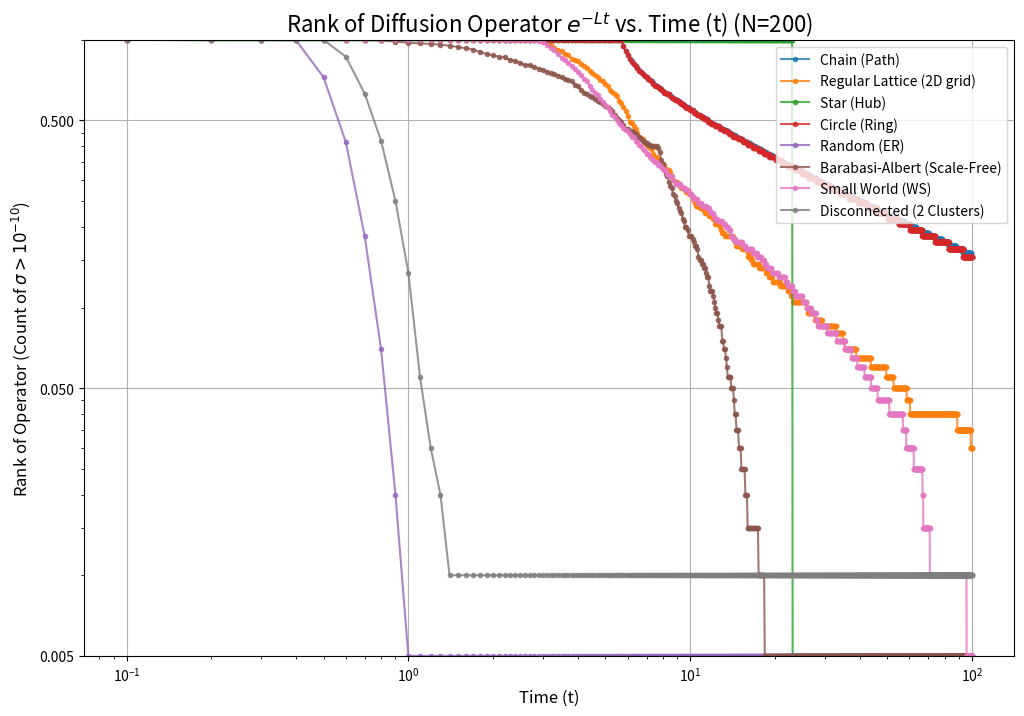

Python code for this plot:
import numpy as np
import networkx as nx
import matplotlib.pyplot as plt
from scipy.linalg import eigvalsh # Specialized solver for symmetric (Hermitian) matrices

def get_rank_over_time(L, time_steps):
    """
    Calculates the rank of the diffusion operator e^(-Lt) over time.
    
    This is much faster than computing expm(L*t) and svd()
    at every step. Since L is symmetric, its eigenvalues (lambda)
    are real. The eigenvalues of e^(-Lt) are simply e^(-lambda * t).
    
    The singular values of e^(-Lt) (which is also symmetric) are
    the absolute values of its eigenvalues, |e^(-lambda * t)|.
    Since e^x is always positive, s_i(t) = e^(-lambda_i * t).
    
    The rank is the count of singular values > 0.
    """
    
    # 1. Get the eigenvalues of L just once.
    # We use eigvalsh for stability and speed with symmetric matrices.
    eigvals = eigvalsh(L)
    
    # 2. Calculate the rank at each time step
    ranks = []
    for t in time_steps:
        # Calculate the new singular values at time t
        s_at_t = np.exp(-eigvals * t)
        
        # Estimate rank by counting singular values above a small threshold
        rank = np.sum(s_at_t > 1e-10)
        ranks.append(rank)
        
    return ranks

# --- Main Analysis ---
N = 200          # Size of all networks
# We define our time "movie"
time_steps = np.linspace(0.1, 100.0, 1000) # Start just after t=0
all_ranks = {}

# --- 1. Chain (Undirected Path Graph) ---
G_chain = nx.path_graph(N)
L_chain = nx.laplacian_matrix(G_chain).toarray()
all_ranks['Chain (Path)'] = get_rank_over_time(L_chain, time_steps)

# --- 2. Regular Lattice (2D grid) ---
# Build a 2D grid (regular lattice) with ~N nodes, then trim/pad to exactly N.
rows = max(1, int(np.floor(np.sqrt(N))))
cols = int(np.ceil(N / rows))
G_lattice = nx.grid_2d_graph(rows, cols, periodic=False)
G_lattice = nx.convert_node_labels_to_integers(G_lattice)
# Trim extra nodes if necessary
if G_lattice.number_of_nodes() > N:
    G_lattice.remove_nodes_from(range(N, G_lattice.number_of_nodes()))
# Pad with isolated nodes if fewer
for i in range(G_lattice.number_of_nodes(), N):
    G_lattice.add_node(i)
L_lattice = nx.laplacian_matrix(G_lattice).toarray()
all_ranks['Regular Lattice (2D grid)'] = get_rank_over_time(L_lattice, time_steps)
G_star = nx.star_graph(N - 1) # N-1 leaves + 1 center
L_star = nx.laplacian_matrix(G_star).toarray()
all_ranks['Star (Hub)'] = get_rank_over_time(L_star, time_steps)

# --- 3. Circle (Ring Lattice) ---
G_circle = nx.cycle_graph(N)
L_circle = nx.laplacian_matrix(G_circle).toarray()
all_ranks['Circle (Ring)'] = get_rank_over_time(L_circle, time_steps)

# --- 4. Random (Erdos-Renyi) ---
G_random = nx.erdos_renyi_graph(N, p=0.2) # Denser for faster mixing
L_random = nx.laplacian_matrix(G_random).toarray()
all_ranks['Random (ER)'] = get_rank_over_time(L_random, time_steps)

# --- 5. Barabasi-Albert (Scale-Free) ---
G_ba = nx.barabasi_albert_graph(N, m=3) # Denser for faster mixing
L_ba = nx.laplacian_matrix(G_ba).toarray()
all_ranks['Barabasi-Albert (Scale-Free)'] = get_rank_over_time(L_ba, time_steps)

# --- 6. Small World (Watts-Strogatz) ---
G_sw = nx.watts_strogatz_graph(N, k=4, p=0.2) # 20% rewiring
L_sw = nx.laplacian_matrix(G_sw).toarray()
all_ranks['Small World (WS)'] = get_rank_over_time(L_sw, time_steps)

# --- 7. CRITICAL EXAMPLE: Disconnected Graph ---
# Two separate 20-node random graphs
G_dis = nx.disjoint_union(nx.erdos_renyi_graph(N//2, 0.3),
                         nx.erdos_renyi_graph(N//2, 0.3))
L_dis = nx.laplacian_matrix(G_dis).toarray()
all_ranks['Disconnected (2 Clusters)'] = get_rank_over_time(L_dis, time_steps)


# --- Plot the results ---
plt.figure(figsize=(12, 8))

for name, ranks in all_ranks.items():
    plt.plot(time_steps, ranks, label=name, marker='o', markersize=3, alpha=0.8)

plt.title(f'Rank of Diffusion Operator $e^{{-Lt}}$ vs. Time (t) (N={N})', fontsize=16)
plt.xlabel('Time (t)', fontsize=12)
plt.ylabel('Rank of Operator (Count of $\sigma > 10^{-10}$)', fontsize=12)
plt.legend(loc='upper right')
plt.grid(True)
# Use log scales and show y-axis normalized by N (as tick labels).
# Guard against the later plt.yticks(...) call (which includes 0 and would break a log y-axis)
import matplotlib.ticker as ticker
plt.xscale('log')
plt.yscale('log')
plt.ylim(1, N)  # require positive lower bound for log scale (ranks < 1 are effectively 0 and won't be shown)
ax = plt.gca()
ax.yaxis.set_major_formatter(ticker.FuncFormatter(lambda y, _: f"{y/N:.3f}"))
# Disable the later linear yticks call so it doesn't attempt to place a 0 tick on a log axis
plt.yticks = lambda *args, **kwargs: None
plt.yticks(range(0, N + 3, 5))
plt.show()
